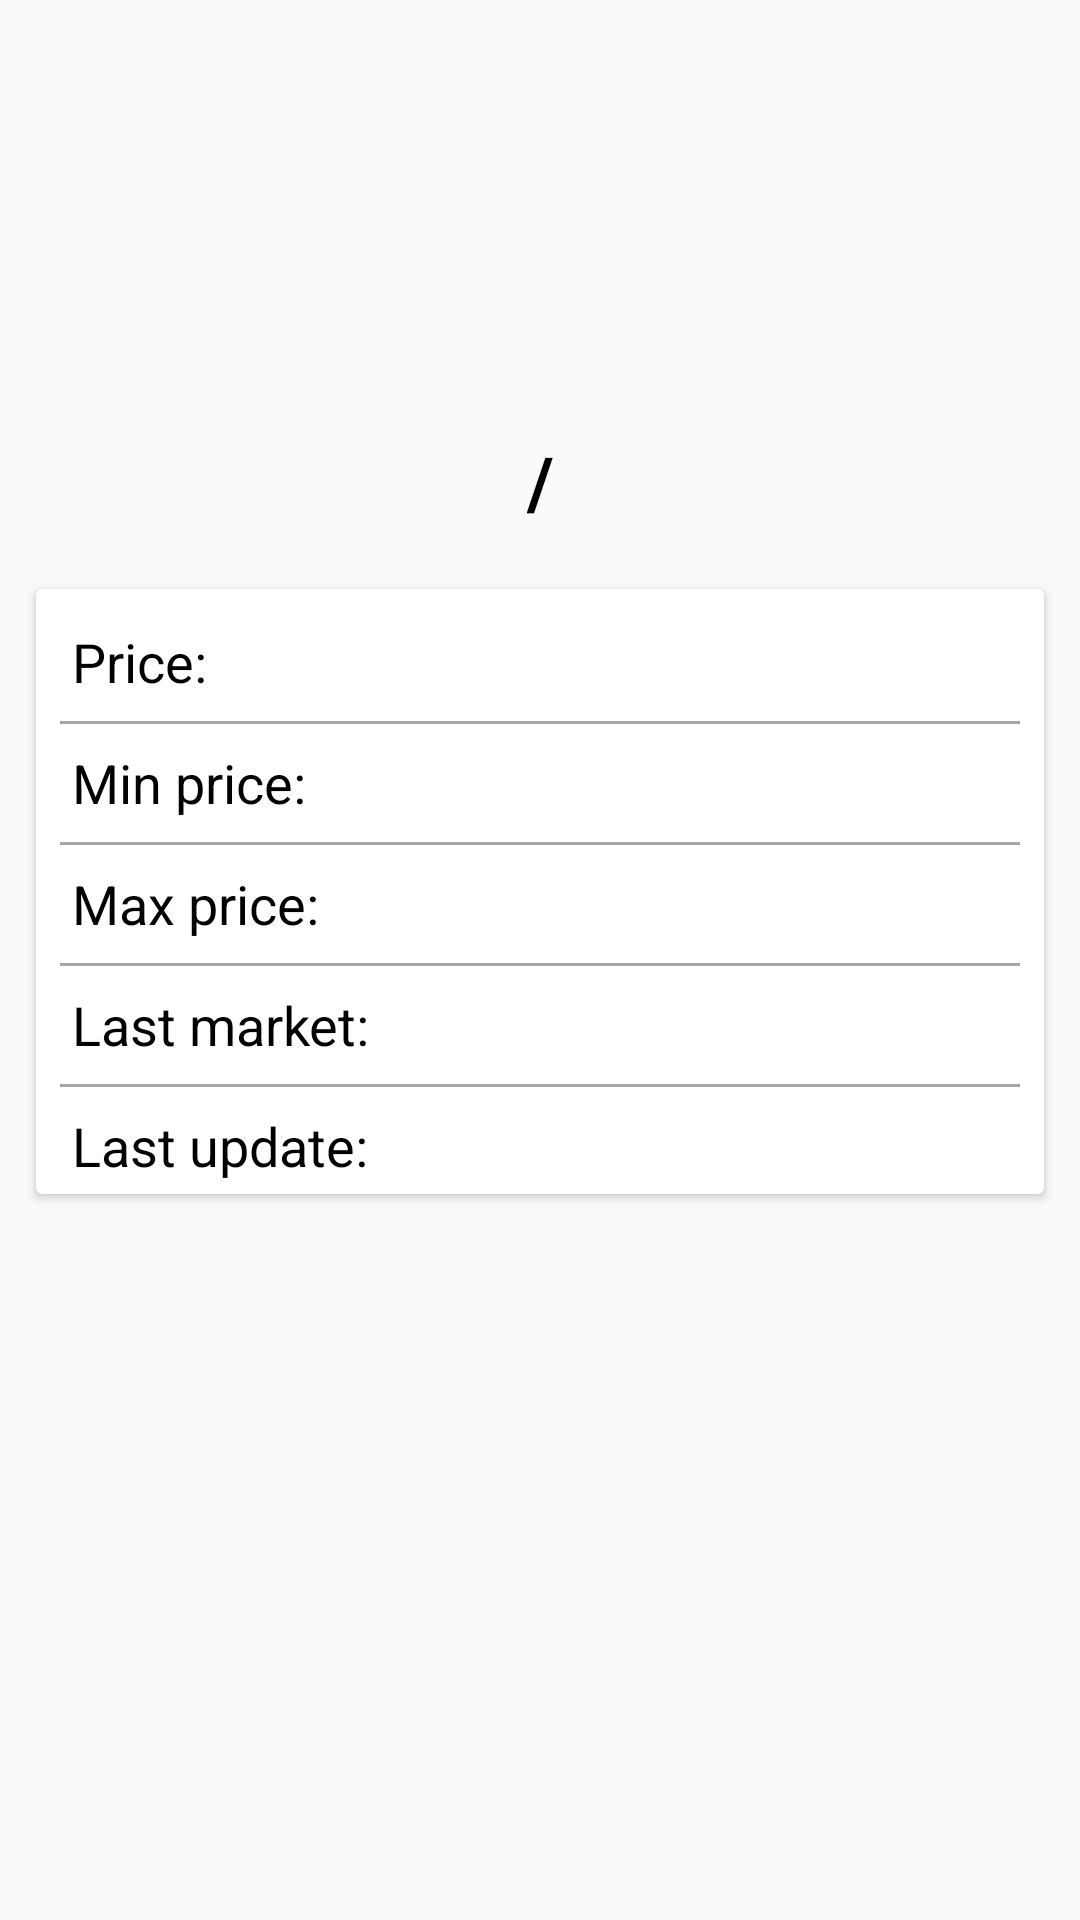

Write the Android layout XML for this screen, with the resource values it uses.
<!-- AndroidManifest.xml: application theme Theme.CryptoApp -->
<!-- res/layout/activity_coin_detail.xml -->
<?xml version="1.0" encoding="utf-8"?>
<androidx.constraintlayout.widget.ConstraintLayout xmlns:android="http://schemas.android.com/apk/res/android"
    xmlns:app="http://schemas.android.com/apk/res-auto"
    xmlns:tools="http://schemas.android.com/tools"
    android:layout_width="match_parent"
    android:layout_height="match_parent"
    tools:context=".CoinDetailActivity">

    <ImageView
        android:id="@+id/imageViewLogo"
        android:layout_width="120dp"
        android:layout_height="120dp"
        android:layout_margin="16dp"
        app:layout_constraintEnd_toEndOf="parent"
        app:layout_constraintStart_toStartOf="parent"
        app:layout_constraintTop_toTopOf="parent"
        tools:srcCompat="@tools:sample/avatars" />

    <TextView
        android:id="@+id/textViewFromSymbol"
        android:layout_width="wrap_content"
        android:layout_height="wrap_content"
        android:padding="8dp"
        android:textColor="@android:color/holo_purple"
        android:textSize="24sp"
        android:textStyle="bold"
        app:layout_constraintBottom_toBottomOf="@id/textViewSlash"
        app:layout_constraintEnd_toStartOf="@id/textViewSlash"
        app:layout_constraintTop_toTopOf="@id/textViewSlash"
        tools:text="BTC" />

    <TextView
        android:id="@+id/textViewSlash"
        android:layout_width="wrap_content"
        android:layout_height="wrap_content"
        android:padding="8dp"
        android:text="/"
        android:textColor="@color/black"
        android:textSize="24sp"
        android:textStyle="bold"
        app:layout_constraintEnd_toEndOf="parent"
        app:layout_constraintStart_toStartOf="parent"
        app:layout_constraintTop_toBottomOf="@+id/imageViewLogo" />

    <TextView
        android:id="@+id/textViewToSymbol"
        android:layout_width="wrap_content"
        android:layout_height="wrap_content"
        android:padding="8dp"
        android:textColor="@android:color/holo_green_dark"
        android:textSize="24sp"
        android:textStyle="bold"
        app:layout_constraintBottom_toBottomOf="@+id/textViewSlash"
        app:layout_constraintStart_toEndOf="@id/textViewSlash"
        app:layout_constraintTop_toTopOf="@id/textViewSlash"
        tools:text="USD" />

    <androidx.cardview.widget.CardView
        android:id="@+id/cardViewInfo"
        android:layout_width="0dp"
        android:layout_height="wrap_content"
        android:layout_margin="12dp"
        app:layout_constraintEnd_toEndOf="parent"
        app:layout_constraintStart_toStartOf="parent"
        app:layout_constraintTop_toBottomOf="@+id/textViewSlash">

        <androidx.constraintlayout.widget.ConstraintLayout
            android:layout_width="match_parent"
            android:layout_height="wrap_content">

            <TextView
                android:id="@+id/textViewLabelPrice"
                android:layout_width="wrap_content"
                android:layout_height="wrap_content"
                android:layout_margin="8dp"
                android:padding="4dp"
                android:textColor="@color/black"
                android:textSize="18sp"
                app:layout_constraintStart_toStartOf="parent"
                app:layout_constraintTop_toTopOf="parent"
                android:text="@string/label_price" />

            <TextView
                android:id="@+id/textViewPrice"
                android:layout_width="wrap_content"
                android:layout_height="wrap_content"
                android:layout_margin="8dp"
                android:padding="4dp"
                android:textColor="@color/black"
                android:textSize="18sp"
                app:layout_constraintStart_toEndOf="@id/textViewLabelPrice"
                app:layout_constraintTop_toTopOf="parent"
                tools:text="52000.124" />

            <View
                style="@style/BorderStyle"
                app:layout_constraintBottom_toTopOf="@id/textViewMinPrice"
                app:layout_constraintEnd_toEndOf="parent"
                app:layout_constraintStart_toStartOf="parent"
                app:layout_constraintTop_toBottomOf="@id/textViewPrice" />

            <TextView
                android:id="@+id/textViewLabelMinPrice"
                android:layout_width="wrap_content"
                android:layout_height="wrap_content"
                android:layout_margin="8dp"
                android:padding="4dp"
                android:textColor="@color/black"
                android:textSize="18sp"
                app:layout_constraintStart_toStartOf="parent"
                app:layout_constraintTop_toBottomOf="@id/textViewPrice"
                android:text="@string/label_min_price" />

            <TextView
                android:id="@+id/textViewMinPrice"
                android:layout_width="wrap_content"
                android:layout_height="wrap_content"
                android:layout_margin="8dp"
                android:padding="4dp"
                android:textColor="@android:color/holo_green_dark"
                android:textSize="18sp"
                app:layout_constraintStart_toEndOf="@id/textViewLabelMinPrice"
                app:layout_constraintTop_toBottomOf="@id/textViewPrice"
                tools:text="50210.124" />

            <View
                style="@style/BorderStyle"
                app:layout_constraintBottom_toTopOf="@id/textViewMaxPrice"
                app:layout_constraintEnd_toEndOf="parent"
                app:layout_constraintStart_toStartOf="parent"
                app:layout_constraintTop_toBottomOf="@id/textViewMinPrice" />

            <TextView
                android:id="@+id/textViewLabelMaxPrice"
                android:layout_width="wrap_content"
                android:layout_height="wrap_content"
                android:layout_margin="8dp"
                android:padding="4dp"
                android:textColor="@color/black"
                android:textSize="18sp"
                app:layout_constraintStart_toStartOf="parent"
                app:layout_constraintTop_toBottomOf="@id/textViewMinPrice"
                android:text="@string/label_max_price" />

            <TextView
                android:id="@+id/textViewMaxPrice"
                android:layout_width="wrap_content"
                android:layout_height="wrap_content"
                android:layout_margin="8dp"
                android:padding="4dp"
                android:textColor="@android:color/holo_red_dark"
                android:textSize="18sp"
                app:layout_constraintStart_toEndOf="@id/textViewLabelMaxPrice"
                app:layout_constraintTop_toBottomOf="@id/textViewMinPrice"
                tools:text="55210.124" />

            <View
                style="@style/BorderStyle"
                app:layout_constraintBottom_toTopOf="@id/textViewLastMarket"
                app:layout_constraintEnd_toEndOf="parent"
                app:layout_constraintStart_toStartOf="parent"
                app:layout_constraintTop_toBottomOf="@id/textViewMaxPrice" />

            <TextView
                android:id="@+id/textViewLabelLastMarket"
                android:layout_width="wrap_content"
                android:layout_height="wrap_content"
                android:layout_margin="8dp"
                android:padding="4dp"
                android:textColor="@color/black"
                android:textSize="18sp"
                app:layout_constraintStart_toStartOf="parent"
                app:layout_constraintTop_toBottomOf="@id/textViewMaxPrice"
                android:text="@string/label_last_market" />

            <TextView
                android:id="@+id/textViewLastMarket"
                android:layout_width="wrap_content"
                android:layout_height="wrap_content"
                android:layout_margin="8dp"
                android:padding="4dp"
                android:textColor="@color/black"
                android:textSize="18sp"
                app:layout_constraintStart_toEndOf="@id/textViewLabelLastMarket"
                app:layout_constraintTop_toBottomOf="@id/textViewMaxPrice"
                tools:text="Krasne city technologies" />

            <View
                style="@style/BorderStyle"
                app:layout_constraintBottom_toTopOf="@id/textViewLastUpdate"
                app:layout_constraintEnd_toEndOf="parent"
                app:layout_constraintStart_toStartOf="parent"
                app:layout_constraintTop_toBottomOf="@id/textViewLastMarket" />

            <TextView
                android:id="@+id/textViewLabelLastUpdate"
                android:layout_width="wrap_content"
                android:layout_height="wrap_content"
                android:layout_margin="8dp"
                android:padding="4dp"
                android:textColor="@color/black"
                android:textSize="18sp"
                app:layout_constraintStart_toStartOf="parent"
                app:layout_constraintTop_toBottomOf="@id/textViewLastMarket"
                android:text="@string/label_last_update" />

            <TextView
                android:id="@+id/textViewLastUpdate"
                android:layout_width="wrap_content"
                android:layout_height="wrap_content"
                android:layout_margin="8dp"
                android:padding="4dp"
                android:textColor="@color/black"
                android:textSize="18sp"
                app:layout_constraintStart_toEndOf="@id/textViewLabelLastUpdate"
                app:layout_constraintTop_toBottomOf="@id/textViewLastMarket"
                tools:text="19:17" />


        </androidx.constraintlayout.widget.ConstraintLayout>
    </androidx.cardview.widget.CardView>

</androidx.constraintlayout.widget.ConstraintLayout>
<!-- resources referenced by this layout -->
<resources>
  <color name="black">#FF000000</color>
  <string name="label_last_market">Last market:</string>
  <string name="label_last_update">Last update:</string>
  <string name="label_max_price">Max price:</string>
  <string name="label_min_price">Min price:</string>
  <string name="label_price">Price:</string>
  <style name="BorderStyle">
          <item name="android:background">@color/light_gray</item>
          <item name="android:layout_width">fill_parent</item>
          <item name="android:layout_height">1dp</item>
          <item name="android:layout_marginLeft">8dp</item>
          <item name="android:layout_marginRight">8dp</item>
      </style>
  <style name="Theme.CryptoApp" parent="Theme.AppCompat.Light.NoActionBar">
          
          <item name="colorPrimary">@color/black</item>
          <item name="colorPrimaryVariant">@color/black</item>
          <item name="colorOnPrimary">@color/white</item>
          
          <item name="colorSecondary">@color/teal_200</item>
          <item name="colorSecondaryVariant">@color/teal_700</item>
          <item name="colorOnSecondary">@color/black</item>
          
          <item name="android:statusBarColor" tools:targetApi="l">?attr/colorPrimaryVariant</item>
          
      </style>
  <color name="light_gray">#94686464</color>
  <color name="white">#FFFFFFFF</color>
  <color name="teal_200">#FF03DAC5</color>
  <color name="teal_700">#FF018786</color>
</resources>
